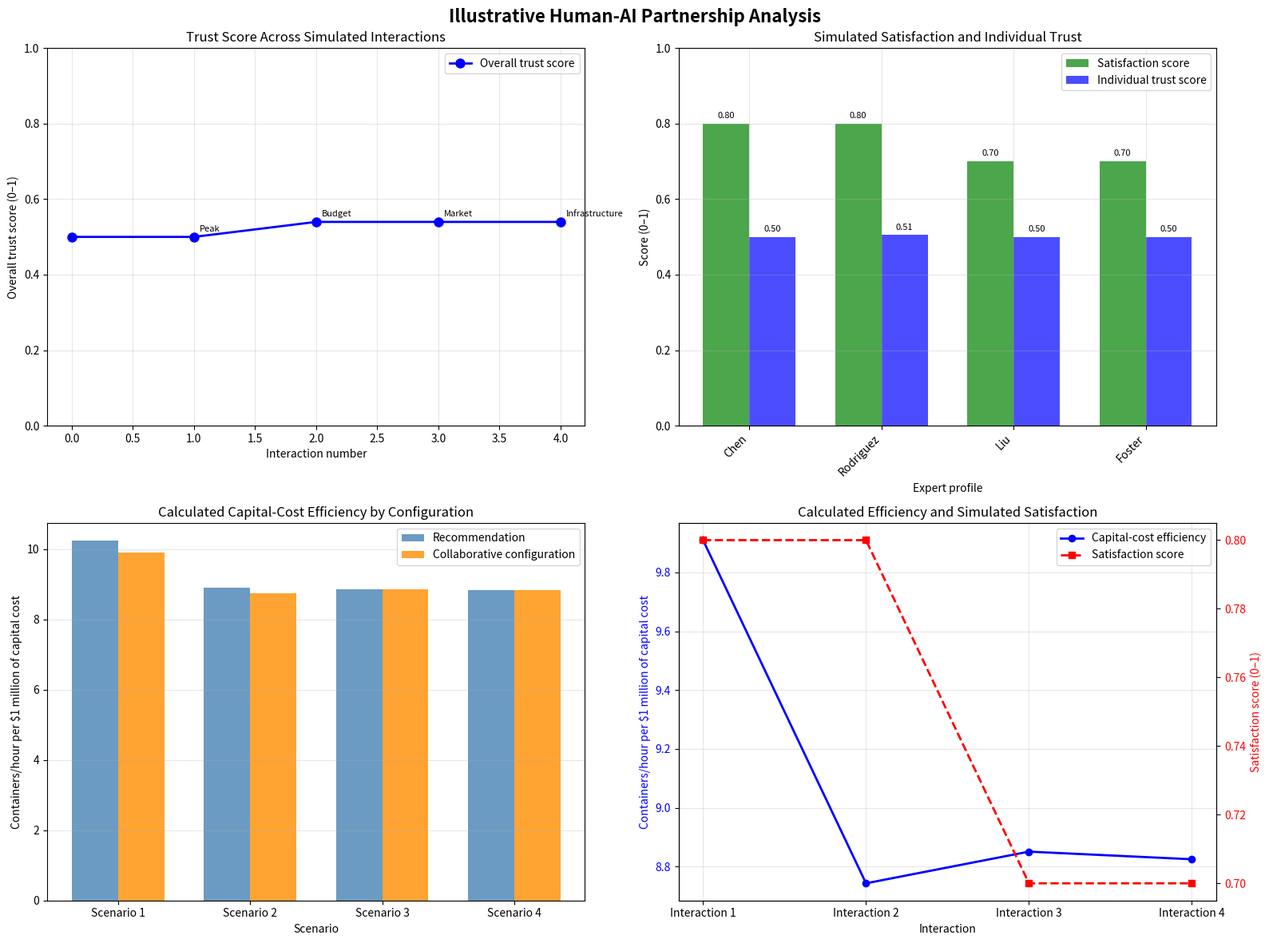

This chart was generated by the following Python code:
import random
from dataclasses import dataclass
from datetime import datetime
from typing import Dict, List

import matplotlib.pyplot as plt
import numpy as np
import pandas as pd

np.random.seed(42)
random.seed(42)

print('Equipment Selection: Human-AI Symbiotic Partnership')
print('The Centaur Model: Rule-Based Recommendations with Human Oversight')

@dataclass
class EquipmentType:
    name: str
    capital_cost: float
    operating_cost: float
    productivity: float
    flexibility: float
    maintenance: float
    footprint: float
    energy_consumption: float


@dataclass
class AIRecommendation:
    equipment_config: Dict[str, int]
    confidence_score: float
    reasoning: List[str]
    alternatives: List[Dict[str, int]]
    data_sources: List[str]
    uncertainty_factors: List[str]


@dataclass
class HumanExpert:
    expert_id: str
    name: str
    expertise_area: str
    experience_years: int
    decision_style: str
    trust_level: float
    satisfaction_score: float


@dataclass
class PartnershipInteraction:
    interaction_id: str
    timestamp: datetime
    scenario_description: str
    ai_recommendation: AIRecommendation
    human_feedback: str
    final_decision: Dict[str, int]
    outcome_metrics: Dict[str, float]
    satisfaction_rating: float
    trust_change: float


@dataclass
class TrustMetrics:
    competence: float
    integrity: float
    benevolence: float
    predictability: float
    overall_trust: float


# The attributes are illustrative model inputs, not measurements from a terminal.
equipment_types = {
    'RTG': EquipmentType(
        name='Rubber-Tired Gantry',
        capital_cost=2.5,
        operating_cost=0.8,
        productivity=25,
        flexibility=0.8,
        maintenance=0.3,
        footprint=200,
        energy_consumption=3.2,
    ),
    'RMG': EquipmentType(
        name='Rail-Mounted Gantry',
        capital_cost=3.2,
        operating_cost=0.6,
        productivity=35,
        flexibility=0.4,
        maintenance=0.25,
        footprint=150,
        energy_consumption=2.8,
    ),
    'Straddle': EquipmentType(
        name='Straddle Carrier',
        capital_cost=4.1,
        operating_cost=1.1,
        productivity=20,
        flexibility=0.9,
        maintenance=0.4,
        footprint=100,
        energy_consumption=4.5,
    ),
}

print('Illustrative equipment attributes:')
for equipment_key, equipment in equipment_types.items():
    print(f'{equipment_key}: {equipment.name}')
    print(f'  Capital cost: ${equipment.capital_cost:.1f} million per unit')
    print(f'  Productivity: {equipment.productivity} containers per hour per unit')
    print(f'  Flexibility score: {equipment.flexibility:.1f}')
    print()

class HumanAISymbioticPartnership:
    def __init__(self, equipment_types: Dict[str, EquipmentType]):
        self.equipment_types = equipment_types
        self.human_experts: List[HumanExpert] = []
        self.partnership_history: List[PartnershipInteraction] = []
        self.current_trust_metrics = TrustMetrics(0.5, 0.5, 0.5, 0.5, 0.5)
        self.trust_history = [self.current_trust_metrics.overall_trust]

    def add_human_expert(self, expert: HumanExpert) -> None:
        """Register an expert whose feedback can be simulated."""
        self.human_experts.append(expert)

    def generate_ai_recommendation(self, scenario: Dict) -> AIRecommendation:
        """Create an illustrative recommendation using explicit scenario rules."""
        budget = scenario.get('budget', 200)
        teu_volume = scenario.get('teu_volume', 2.5)

        if teu_volume > 3.0:
            primary_config = {
                'RMG': int(budget / 3.2 * 0.7),
                'RTG': int(budget / 2.5 * 0.2),
                'Straddle': int(budget / 4.1 * 0.1),
            }
            confidence = 0.85
            reasoning = [
                'The scenario volume rule favors RMG productivity at this scale.',
                'The recommendation rule assigns the largest budget share to RMG.',
                'The stated confidence is an illustrative rule output, not a calibrated probability.',
            ]
        elif teu_volume < 2.0:
            primary_config = {
                'RTG': int(budget / 2.5 * 0.6),
                'RMG': int(budget / 3.2 * 0.1),
                'Straddle': int(budget / 4.1 * 0.3),
            }
            confidence = 0.78
            reasoning = [
                'The scenario volume rule favors RTG flexibility at this scale.',
                'The recommendation rule assigns the largest budget share to RTG.',
                'The stated confidence is an illustrative rule output, not a calibrated probability.',
            ]
        else:
            primary_config = {
                'RMG': int(budget / 3.2 * 0.4),
                'RTG': int(budget / 2.5 * 0.3),
                'Straddle': int(budget / 4.1 * 0.3),
            }
            confidence = 0.72
            reasoning = [
                'The scenario volume rule uses a balanced equipment mix.',
                'The recommendation rule divides its budget shares across all three types.',
                'The stated confidence is an illustrative rule output, not a calibrated probability.',
            ]

        alternatives = [
            {
                'RTG': int(budget / 2.5 * 0.8),
                'RMG': 0,
                'Straddle': int(budget / 4.1 * 0.2),
            },
            {
                'RTG': 0,
                'RMG': int(budget / 3.2 * 0.8),
                'Straddle': int(budget / 4.1 * 0.2),
            },
            {
                'RTG': int(budget / 2.5 * 0.2),
                'RMG': int(budget / 3.2 * 0.1),
                'Straddle': int(budget / 4.1 * 0.7),
            },
        ]

        data_sources = [
            'Illustrative equipment attributes defined in this notebook',
            'Scenario budget and TEU volume supplied to the rule-based recommender',
        ]
        uncertainty_factors = [
            'Future shipping alliance changes',
            'Regulatory environment evolution',
            'Technology advancement uncertainty',
            'Market demand volatility',
        ]

        return AIRecommendation(
            equipment_config=primary_config,
            confidence_score=confidence,
            reasoning=reasoning,
            alternatives=alternatives,
            data_sources=data_sources,
            uncertainty_factors=uncertainty_factors,
        )

    def simulate_human_expert_feedback(
        self,
        expert: HumanExpert,
        ai_recommendation: AIRecommendation,
        scenario: Dict,
    ) -> str:
        """Return rule-generated feedback for an expert profile and scenario."""
        teu_volume = scenario.get('teu_volume', 2.5)
        truck_pct = scenario.get('truck_percentage', 75)

        if expert.expertise_area == 'Operations':
            if expert.decision_style == 'conservative':
                feedback = (
                    'Concerned about RMG maintenance complexity. Prefer more RTG '
                    'units for operational flexibility and easier maintenance.'
                )
            elif expert.decision_style == 'aggressive':
                feedback = (
                    'Recommend increasing RMG proportion for higher efficiency. '
                    'Automation potential outweighs maintenance concerns.'
                )
            else:
                feedback = (
                    'The AI recommendation is reasonable, but consider increasing '
                    'the straddle carrier proportion for landside operations.'
                )
        elif expert.expertise_area == 'Finance':
            if expert.decision_style == 'conservative':
                feedback = (
                    'Capital expenditure may be too high. Recommend phased '
                    'implementation starting with RTG units.'
                )
            elif expert.decision_style == 'aggressive':
                feedback = (
                    'Investment may be justified by long-term efficiency gains. '
                    'Recommend full implementation as proposed.'
                )
            else:
                feedback = (
                    'Consider total cost of ownership over 10 years. RMG may have '
                    'higher upfront but lower operating costs.'
                )
        elif expert.expertise_area == 'Strategy':
            if teu_volume > 2.5 and truck_pct > 70:
                feedback = (
                    'Potential shipping alliance changes may increase feeder vessel '
                    'traffic. Consider more flexible equipment and a larger RTG share.'
                )
            else:
                feedback = (
                    'Consider future growth scenarios and competitive positioning '
                    'alongside the AI recommendation.'
                )
        elif expert.expertise_area == 'Engineering':
            feedback = (
                'Infrastructure requirements for RMG may be underestimated. '
                'Consider additional rail investment and foundation work.'
            )
        else:
            feedback = (
                'Consider safety, automation, and operator training requirements '
                'when assessing the equipment configuration.'
            )

        return feedback

    def collaborative_decision_making(
        self,
        scenario: Dict,
        selected_expert: HumanExpert,
    ) -> PartnershipInteraction:
        """Apply feedback rules, calculate metrics, and record one interaction."""
        ai_recommendation = self.generate_ai_recommendation(scenario)
        human_feedback = self.simulate_human_expert_feedback(
            selected_expert,
            ai_recommendation,
            scenario,
        )

        # Copy the proposed configuration so adjustments do not alter the recommendation.
        final_decision = ai_recommendation.equipment_config.copy()

        if 'flexibility' in human_feedback.lower() or 'rtg' in human_feedback.lower():
            adjustment = int(final_decision.get('RMG', 0) * 0.3)
            final_decision['RTG'] = final_decision.get('RTG', 0) + adjustment
            final_decision['RMG'] = max(
                0,
                final_decision.get('RMG', 0) - adjustment,
            )

        if 'phased' in human_feedback.lower() or 'conservative' in human_feedback.lower():
            for equipment_key in final_decision:
                final_decision[equipment_key] = int(
                    final_decision[equipment_key] * 0.8
                )

        if 'straddle' in human_feedback.lower():
            adjustment = int(final_decision.get('RTG', 0) * 0.2)
            final_decision['Straddle'] = (
                final_decision.get('Straddle', 0) + adjustment
            )
            final_decision['RTG'] = max(
                0,
                final_decision.get('RTG', 0) - adjustment,
            )

        total_cost = sum(
            final_decision.get(key, 0) * self.equipment_types[key].capital_cost
            for key in self.equipment_types
        )
        total_productivity = sum(
            final_decision.get(key, 0) * self.equipment_types[key].productivity
            for key in self.equipment_types
        )
        budget = scenario.get('budget', 200)
        outcome_metrics = {
            'total_cost': total_cost,
            'total_productivity': total_productivity,
            'cost_efficiency': (
                total_productivity / total_cost if total_cost > 0 else 0
            ),
            'budget_utilization': total_cost / budget if budget > 0 else 0,
            'implementation_complexity': self._calculate_implementation_complexity(
                final_decision
            ),
        }

        satisfaction_rating = self._calculate_satisfaction(
            human_feedback,
            final_decision,
            ai_recommendation,
        )
        trust_change = self._update_trust_metrics(
            ai_recommendation,
            human_feedback,
            outcome_metrics,
        )
        selected_expert.trust_level = max(
            0,
            min(1, selected_expert.trust_level + trust_change * 0.1),
        )
        selected_expert.satisfaction_score = satisfaction_rating

        interaction = PartnershipInteraction(
            interaction_id=f'INT_{len(self.partnership_history) + 1:03d}',
            timestamp=datetime.now(),
            scenario_description=scenario.get(
                'description',
                'Equipment selection scenario',
            ),
            ai_recommendation=ai_recommendation,
            human_feedback=human_feedback,
            final_decision=final_decision,
            outcome_metrics=outcome_metrics,
            satisfaction_rating=satisfaction_rating,
            trust_change=trust_change,
        )
        self.partnership_history.append(interaction)
        return interaction

    def _calculate_implementation_complexity(
        self,
        decision: Dict[str, int],
    ) -> float:
        """Calculate a bounded illustrative complexity score."""
        complexity = (
            decision.get('RMG', 0) * 0.8
            + decision.get('RTG', 0) * 0.5
            + decision.get('Straddle', 0) * 0.6
        )
        return min(1.0, complexity / 50)

    def _calculate_satisfaction(
        self,
        feedback: str,
        decision: Dict[str, int],
        ai_recommendation: AIRecommendation,
    ) -> float:
        """Score whether the simulated adjustment addresses stated concerns."""
        base_satisfaction = 0.7

        if (
            'flexibility' in feedback.lower()
            and decision.get('RTG', 0)
            > ai_recommendation.equipment_config.get('RTG', 0)
        ):
            base_satisfaction += 0.15

        if 'phased' in feedback.lower() or 'conservative' in feedback.lower():
            total_units = sum(decision.values())
            ai_units = sum(ai_recommendation.equipment_config.values())
            if total_units < ai_units:
                base_satisfaction += 0.1

        if (
            'straddle' in feedback.lower()
            and decision.get('Straddle', 0)
            > ai_recommendation.equipment_config.get('Straddle', 0)
        ):
            base_satisfaction += 0.1

        return min(1.0, base_satisfaction)

    def _update_trust_metrics(
        self,
        ai_recommendation: AIRecommendation,
        human_feedback: str,
        outcome_metrics: Dict[str, float],
    ) -> float:
        """Apply the example's deterministic trust-update rules."""
        trust_change = 0.0

        if outcome_metrics['cost_efficiency'] > 15:
            trust_change += 0.1

        if outcome_metrics['budget_utilization'] < 0.95:
            trust_change += 0.05

        if (
            ai_recommendation.confidence_score > 0.8
            and outcome_metrics['cost_efficiency'] > 12
        ):
            trust_change += 0.08

        metrics = self.current_trust_metrics
        metrics.competence = max(
            0,
            min(1, metrics.competence + trust_change),
        )
        metrics.integrity = max(
            0,
            min(1, metrics.integrity + trust_change * 0.8),
        )
        metrics.benevolence = max(
            0,
            min(1, metrics.benevolence + trust_change * 0.6),
        )
        metrics.predictability = max(
            0,
            min(1, metrics.predictability + trust_change * 0.7),
        )
        metrics.overall_trust = (
            metrics.competence * 0.30
            + metrics.integrity * 0.25
            + metrics.benevolence * 0.20
            + metrics.predictability * 0.25
        )
        self.trust_history.append(metrics.overall_trust)
        return trust_change

    def get_partnership_analytics(self) -> Dict:
        """Summarize recorded interactions and their illustrative metrics."""
        if not self.partnership_history:
            return {}

        total_interactions = len(self.partnership_history)
        avg_satisfaction = np.mean(
            [item.satisfaction_rating for item in self.partnership_history]
        )
        agreement_rate = sum(
            1
            for item in self.partnership_history
            if 'recommendation is reasonable' in item.human_feedback.lower()
            or 'supports the AI recommendation' in item.human_feedback.lower()
        ) / total_interactions
        avg_outcome_quality = np.mean(
            [
                item.outcome_metrics['cost_efficiency']
                for item in self.partnership_history
            ]
        )

        expert_performance = {}
        for expert in self.human_experts:
            expert_interactions = [
                item
                for item in self.partnership_history
                if item.scenario_description.startswith(expert.expertise_area)
            ]
            if expert_interactions:
                expert_performance[expert.expertise_area] = {
                    'interactions': len(expert_interactions),
                    'avg_satisfaction': np.mean(
                        [item.satisfaction_rating for item in expert_interactions]
                    ),
                    'trust_level': expert.trust_level,
                }

        return {
            'total_interactions': total_interactions,
            'avg_satisfaction': avg_satisfaction,
            'agreement_rate': agreement_rate,
            'avg_outcome_quality': avg_outcome_quality,
            'trust_evolution': self.trust_history.copy(),
            'current_trust': self.current_trust_metrics.overall_trust,
            'expert_performance': expert_performance,
        }

print('Human-AI partnership rules and analytics are ready.')

experts = [
    HumanExpert(
        expert_id='EXP001',
        name='Dr. Sarah Chen',
        expertise_area='Operations',
        experience_years=15,
        decision_style='balanced',
        trust_level=0.5,
        satisfaction_score=0.5,
    ),
    HumanExpert(
        expert_id='EXP002',
        name='Mark Rodriguez',
        expertise_area='Finance',
        experience_years=12,
        decision_style='conservative',
        trust_level=0.5,
        satisfaction_score=0.5,
    ),
    HumanExpert(
        expert_id='EXP003',
        name='Prof. James Liu',
        expertise_area='Strategy',
        experience_years=20,
        decision_style='conservative',
        trust_level=0.5,
        satisfaction_score=0.5,
    ),
    HumanExpert(
        expert_id='EXP004',
        name='Amanda Foster',
        expertise_area='Engineering',
        experience_years=8,
        decision_style='aggressive',
        trust_level=0.5,
        satisfaction_score=0.5,
    ),
]

partnership = HumanAISymbioticPartnership(equipment_types)
for expert in experts:
    partnership.add_human_expert(expert)

print('=== HUMAN-AI PARTNERSHIP INITIALIZED ===\n')
print(f'Number of simulated experts: {len(experts)}')
print(f'Initial overall trust: {partnership.current_trust_metrics.overall_trust:.2f}\n')
print('Expert profiles:')
for expert in experts:
    print(
        f'{expert.name} — {expert.expertise_area} '
        f'({expert.experience_years} years of stated experience)'
    )
    print(f'  Decision style: {expert.decision_style}')
    print(f'  Initial individual trust score: {expert.trust_level:.2f}')
    print()

scenarios = [
    {
        'description': 'Operations - Peak Season Optimization',
        'expertise_area': 'Operations',
        'budget': 200,
        'teu_volume': 3.2,
        'peak_moves': 4500,
        'truck_percentage': 75,
    },
    {
        'description': 'Finance - Budget Constraint Scenario',
        'expertise_area': 'Finance',
        'budget': 150,
        'teu_volume': 2.5,
        'peak_moves': 3000,
        'truck_percentage': 70,
    },
    {
        'description': 'Strategy - Market Expansion Planning',
        'expertise_area': 'Strategy',
        'budget': 250,
        'teu_volume': 2.8,
        'peak_moves': 3500,
        'truck_percentage': 65,
    },
    {
        'description': 'Engineering - Infrastructure Upgrade',
        'expertise_area': 'Engineering',
        'budget': 220,
        'teu_volume': 2.7,
        'peak_moves': 3400,
        'truck_percentage': 72,
    },
]

print('=== COLLABORATIVE DECISION-MAKING SCENARIOS ===\n')
interactions = []

for scenario in scenarios:
    selected_expert = next(
        expert
        for expert in experts
        if expert.expertise_area == scenario['expertise_area']
    )

    print(f'--- {scenario["description"]} ---')
    print(f'Expert profile: {selected_expert.name}')
    print(
        f'Budget: ${scenario["budget"]} million; '
        f'TEU volume: {scenario["teu_volume"]} million\n'
    )

    interaction = partnership.collaborative_decision_making(
        scenario,
        selected_expert,
    )
    interactions.append(interaction)

    print('Rule-based recommendation:')
    print(f'  Configuration: {interaction.ai_recommendation.equipment_config}')
    print(
        f'  Illustrative confidence score: '
        f'{interaction.ai_recommendation.confidence_score:.2f}'
    )
    print(f'  Rationale: {interaction.ai_recommendation.reasoning[0]}\n')

    print('Simulated expert feedback:')
    print(f'  {interaction.human_feedback}\n')

    print('Collaborative configuration and calculated metrics:')
    print(f'  Configuration: {interaction.final_decision}')
    print(
        f'  Capital cost: '
        f'${interaction.outcome_metrics["total_cost"]:.1f} million'
    )
    print(
        f'  Nominal productivity: '
        f'{interaction.outcome_metrics["total_productivity"]:.0f} containers/hour'
    )
    print(
        f'  Capital-cost efficiency: '
        f'{interaction.outcome_metrics["cost_efficiency"]:.2f} '
        f'containers/hour per $1 million'
    )
    print(
        f'  Budget utilization diagnostic: '
        f'{interaction.outcome_metrics["budget_utilization"]:.1%}'
    )
    print(f'  Illustrative satisfaction score: {interaction.satisfaction_rating:.2f}')
    print(f'  Trust increment used by the rules: {interaction.trust_change:+.3f}\n')
    print('-' * 60)
    print()

analytics = partnership.get_partnership_analytics()

print('=== PARTNERSHIP ANALYTICS ===\n')
print(f'Interactions recorded: {analytics["total_interactions"]}')
print(f'Mean illustrative satisfaction: {analytics["avg_satisfaction"]:.3f}')
print(f'Agreement phrase rate: {analytics["agreement_rate"]:.1%}')
print(
    f'Mean capital-cost efficiency: '
    f'{analytics["avg_outcome_quality"]:.2f} containers/hour per $1 million'
)
print(f'Current overall trust score: {analytics["current_trust"]:.3f}\n')

print('Expert-profile summaries:')
for area, performance in analytics['expert_performance'].items():
    print(f'{area}:')
    print(f'  Interactions: {performance["interactions"]}')
    print(f'  Mean illustrative satisfaction: {performance["avg_satisfaction"]:.3f}')
    print(f'  Individual trust score: {performance["trust_level"]:.3f}\n')

trust_history = analytics['trust_evolution']
print('Overall trust history:')
for interaction_number, trust_score in enumerate(trust_history):
    print(f'  After interaction {interaction_number}: {trust_score:.3f}')

print(
    f'\nChange in overall trust score: '
    f'{trust_history[-1] - trust_history[0]:+.3f}'
)

fig, ((ax1, ax2), (ax3, ax4)) = plt.subplots(
    2,
    2,
    figsize=(16, 12),
)
fig.suptitle(
    'Illustrative Human-AI Partnership Analysis',
    fontsize=16,
    fontweight='bold',
)

# Trust scores are the overall values recorded after each rule-based update.
interaction_numbers = range(len(trust_history))
ax1.plot(
    interaction_numbers,
    trust_history,
    'o-',
    linewidth=2,
    markersize=8,
    color='blue',
    label='Overall trust score',
)
ax1.set_xlabel('Interaction number')
ax1.set_ylabel('Overall trust score (0–1)')
ax1.set_title('Trust Score Across Simulated Interactions')
ax1.grid(True, alpha=0.3)
ax1.set_ylim(0, 1)
ax1.legend()

for interaction_number, trust_score in zip(interaction_numbers, trust_history):
    if interaction_number > 0:
        scenario_name = interactions[
            interaction_number - 1
        ].scenario_description.split(' - ')[1].split(' ')[0]
        ax1.annotate(
            scenario_name,
            (interaction_number, trust_score),
            xytext=(5, 5),
            textcoords='offset points',
            fontsize=8,
        )

# These are the final simulated profile scores after the scenarios.
expert_names = [expert.name.split(' ')[-1] for expert in experts]
satisfaction_scores = [expert.satisfaction_score for expert in experts]
trust_levels = [expert.trust_level for expert in experts]
x = np.arange(len(expert_names))
width = 0.35

bars_satisfaction = ax2.bar(
    x - width / 2,
    satisfaction_scores,
    width,
    label='Satisfaction score',
    alpha=0.7,
    color='green',
)
bars_trust = ax2.bar(
    x + width / 2,
    trust_levels,
    width,
    label='Individual trust score',
    alpha=0.7,
    color='blue',
)
ax2.set_xlabel('Expert profile')
ax2.set_ylabel('Score (0–1)')
ax2.set_title('Simulated Satisfaction and Individual Trust')
ax2.set_xticks(x)
ax2.set_xticklabels(expert_names, rotation=45, ha='right')
ax2.legend()
ax2.grid(True, alpha=0.3)
ax2.set_ylim(0, 1)

for bar_group in [bars_satisfaction, bars_trust]:
    for bar in bar_group:
        height = bar.get_height()
        ax2.text(
            bar.get_x() + bar.get_width() / 2,
            height + 0.01,
            f'{height:.2f}',
            ha='center',
            va='bottom',
            fontsize=8,
        )

# Compute recommendation efficiency from the same equipment attributes used
# for the collaborative configuration; no separate outcome is fabricated.
ai_efficiencies = []
collaborative_efficiencies = []
for interaction in interactions:
    ai_config = interaction.ai_recommendation.equipment_config
    ai_cost = sum(
        ai_config.get(key, 0) * equipment_types[key].capital_cost
        for key in equipment_types
    )
    ai_productivity = sum(
        ai_config.get(key, 0) * equipment_types[key].productivity
        for key in equipment_types
    )
    ai_efficiencies.append(
        ai_productivity / ai_cost if ai_cost > 0 else 0
    )
    collaborative_efficiencies.append(
        interaction.outcome_metrics['cost_efficiency']
    )

scenario_labels = [f'Scenario {index + 1}' for index in range(len(interactions))]
bar_positions = np.arange(len(scenario_labels))
comparison_width = 0.35
ax3.bar(
    bar_positions - comparison_width / 2,
    ai_efficiencies,
    comparison_width,
    label='Recommendation',
    color='steelblue',
    alpha=0.8,
)
ax3.bar(
    bar_positions + comparison_width / 2,
    collaborative_efficiencies,
    comparison_width,
    label='Collaborative configuration',
    color='darkorange',
    alpha=0.8,
)
ax3.set_xticks(bar_positions)
ax3.set_xticklabels(scenario_labels)
ax3.set_xlabel('Scenario')
ax3.set_ylabel('Containers/hour per $1 million of capital cost')
ax3.set_title('Calculated Capital-Cost Efficiency by Configuration')
ax3.legend()
ax3.grid(True, axis='y', alpha=0.3)

# Efficiency and satisfaction use separate vertical axes because their units differ.
interaction_labels = [f'Interaction {index + 1}' for index in range(len(interactions))]
efficiency_scores = [
    interaction.outcome_metrics['cost_efficiency']
    for interaction in interactions
]
interaction_satisfaction = [
    interaction.satisfaction_rating
    for interaction in interactions
]
ax4_twin = ax4.twinx()
line_efficiency = ax4.plot(
    interaction_labels,
    efficiency_scores,
    'o-',
    linewidth=2,
    markersize=6,
    color='blue',
    label='Capital-cost efficiency',
)
ax4.set_ylabel(
    'Containers/hour per $1 million of capital cost',
    color='blue',
)
ax4.tick_params(axis='y', labelcolor='blue')
ax4.set_xlabel('Interaction')
ax4.set_title('Calculated Efficiency and Simulated Satisfaction')
ax4.grid(True, alpha=0.3)
line_satisfaction = ax4_twin.plot(
    interaction_labels,
    interaction_satisfaction,
    's--',
    linewidth=2,
    markersize=6,
    color='red',
    label='Satisfaction score',
)
ax4_twin.set_ylabel('Satisfaction score (0–1)', color='red')
ax4_twin.tick_params(axis='y', labelcolor='red')
lines = line_efficiency + line_satisfaction
ax4.legend(lines, [line.get_label() for line in lines], loc='best')

fig.tight_layout()
plt.show()

print('Illustrative partnership visualization displayed.')

print('=== HUMAN-DRIVEN CONFIGURATION ADJUSTMENTS ===\n')

for interaction_number, interaction in enumerate(interactions, start=1):
    ai_config = interaction.ai_recommendation.equipment_config
    final_config = interaction.final_decision
    scenario_name = interaction.scenario_description.split(' - ')[1]

    print(f'Interaction {interaction_number} — {scenario_name}:')
    print(f'  Rule-based recommendation: {ai_config}')
    print(f'  Collaborative configuration: {final_config}')

    changes = []
    for equipment_key in ['RTG', 'RMG', 'Straddle']:
        ai_count = ai_config.get(equipment_key, 0)
        final_count = final_config.get(equipment_key, 0)
        if ai_count != final_count:
            changes.append(f'{equipment_key}: {final_count - ai_count:+d} units')

    if changes:
        print(f'  Rule-generated adjustments: {", ".join(changes)}')
        print(f'  Feedback basis: {interaction.human_feedback}')
    else:
        print('  No configuration adjustment was triggered by the feedback rules.')

    print()

total_ai_units = sum(
    sum(interaction.ai_recommendation.equipment_config.values())
    for interaction in interactions
)
total_final_units = sum(
    sum(interaction.final_decision.values())
    for interaction in interactions
)

print('=== CONFIGURATION CHANGE SUMMARY ===')
print(f'Total units in recommendations: {total_ai_units}')
print(f'Total units in collaborative configurations: {total_final_units}')
if total_ai_units > 0:
    adjustment_rate = (total_final_units - total_ai_units) / total_ai_units * 100
    print(f'Net unit-count change relative to recommendations: {adjustment_rate:+.1f}%')
else:
    print('Net unit-count change is undefined because the recommendations contain no units.')

print('\nInterpretation:')
print(
    'The differences show the effect of the explicit feedback rules on these '
    'configurations. They do not measure model learning or establish which '
    'decision process performs better.'
)

print('=== HUMAN-AI PARTNERSHIP: SIMULATION SUMMARY ===\n')
print('Problem: Illustrative equipment selection with simulated human oversight')
print('Method: Rule-based recommendation, feedback, adjustment, and trust updates\n')

print('PARTNERSHIP SETUP:')
print(f'  Simulated expert profiles: {len(experts)}')
print('  Expertise areas: Operations, Finance, Strategy, Engineering')
print(f'  Scenarios processed: {len(interactions)}')
print(f'  Initial overall trust score: {trust_history[0]:.3f}')
print(f'  Final overall trust score: {trust_history[-1]:.3f}\n')

print('CALCULATED SIMULATION METRICS:')
print(f'  Mean illustrative satisfaction: {analytics["avg_satisfaction"]:.3f}')
print(f'  Agreement phrase rate: {analytics["agreement_rate"]:.1%}')
print(
    f'  Mean capital-cost efficiency: '
    f'{analytics["avg_outcome_quality"]:.2f} containers/hour per $1 million'
)
print(
    f'  Change in overall trust score under the update rules: '
    f'{trust_history[-1] - trust_history[0]:+.3f}\n'
)

print('EXPERT-PROFILE SUMMARIES:')
for area, performance in analytics['expert_performance'].items():
    expert = next(
        profile for profile in experts if profile.expertise_area == area
    )
    print(f'{area} ({expert.name}):')
    print(f'  Individual trust score: {performance["trust_level"]:.3f}')
    print(f'  Mean illustrative satisfaction: {performance["avg_satisfaction"]:.3f}')
    print(f'  Decision style: {expert.decision_style}')
    print()

print('INTERPRETATION:')
print('  Recommendation and feedback behavior is determined by explicit rules.')
print('  Trust and satisfaction are illustrative scores generated by those rules.')
print('  The notebook does not estimate human-only or AI-only outcomes.')
print('  The results do not establish that collaboration improves real-world decisions.\n')

print('PRACTICAL MODELING CONSIDERATIONS:')
print('  Validate equipment attributes and cost assumptions with relevant data.')
print('  Define explicit feasibility constraints before treating a configuration as implementable.')
print('  Include operating, maintenance, infrastructure, and lifecycle costs for a fuller assessment.')
print('  Evaluate feedback, trust, and satisfaction measures with appropriate evidence.')
print('  Retain human oversight for contextual judgment and strategic considerations.')
